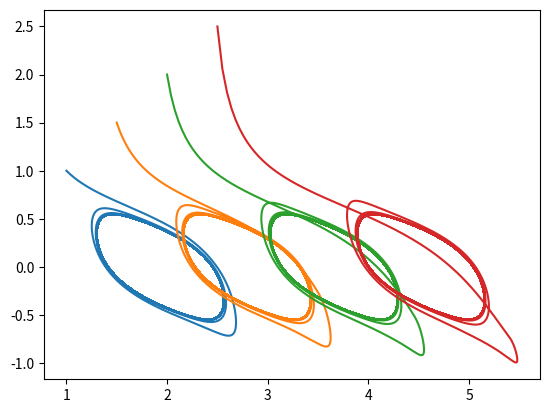

Python code for this plot:
import matplotlib.pyplot as plt
import numpy as np

y1_01 = [1 for i in range(100)]
y2_01 = [1 for i in range(100)]

y1_02 = [1.5 for i in range(100)]
y2_02 = [1.5 for i in range(100)]

y1_03 = [2 for i in range(100)]
y2_03 = [2 for i in range(100)]

y1_04 = [2.5 for i in range(100)]
y2_04 = [2.5 for i in range(100)]


nu = 1
alpha = 1

def line(y1_0, y2_0, dy1, dy2):
    y1 = [y for y in y1_0]
    y2 = [y for y in y2_0]
    h = 0.01
    for i in range(200000):
        y1.append(y1[-1] + h*dy1(y1, y2))
        y2.append(y2[-1] + h*dy2(y1, y2))
    plt.plot(y1, y2)

dy1_1 = lambda y1, y2: y2[-1] + alpha * y2[-1 - 99];
dy2_1 = lambda y1, y2: -3*y2[-1] ** 3 + nu*y2[-1] - y1[-1] + alpha * y1[-1 - 99]

line(y1_01, y2_01, dy1_1, dy2_1)
line(y1_02, y2_02, dy1_1, dy2_1)
line(y1_03, y2_03, dy1_1, dy2_1)
line(y1_04, y2_04, dy1_1, dy2_1)

plt.show()
